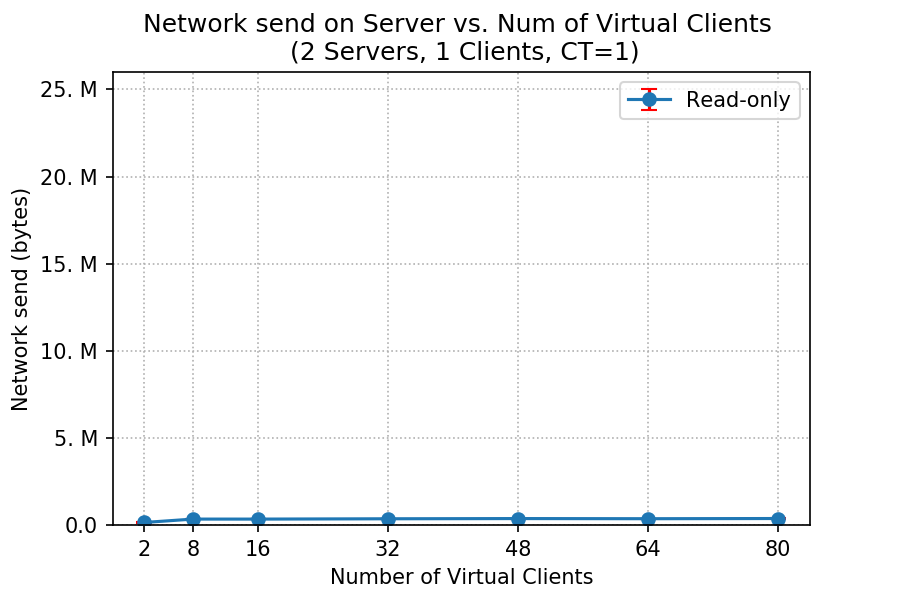

The data file committed next to this chart (first rows):
client, netsend_mean, netsend_std
2, 144523, 5952
8, 339510, 8239
16, 338780, 7498
32, 357048, 1552
48, 369087, 1931
64, 361044, 9573
80, 371731, 17606
